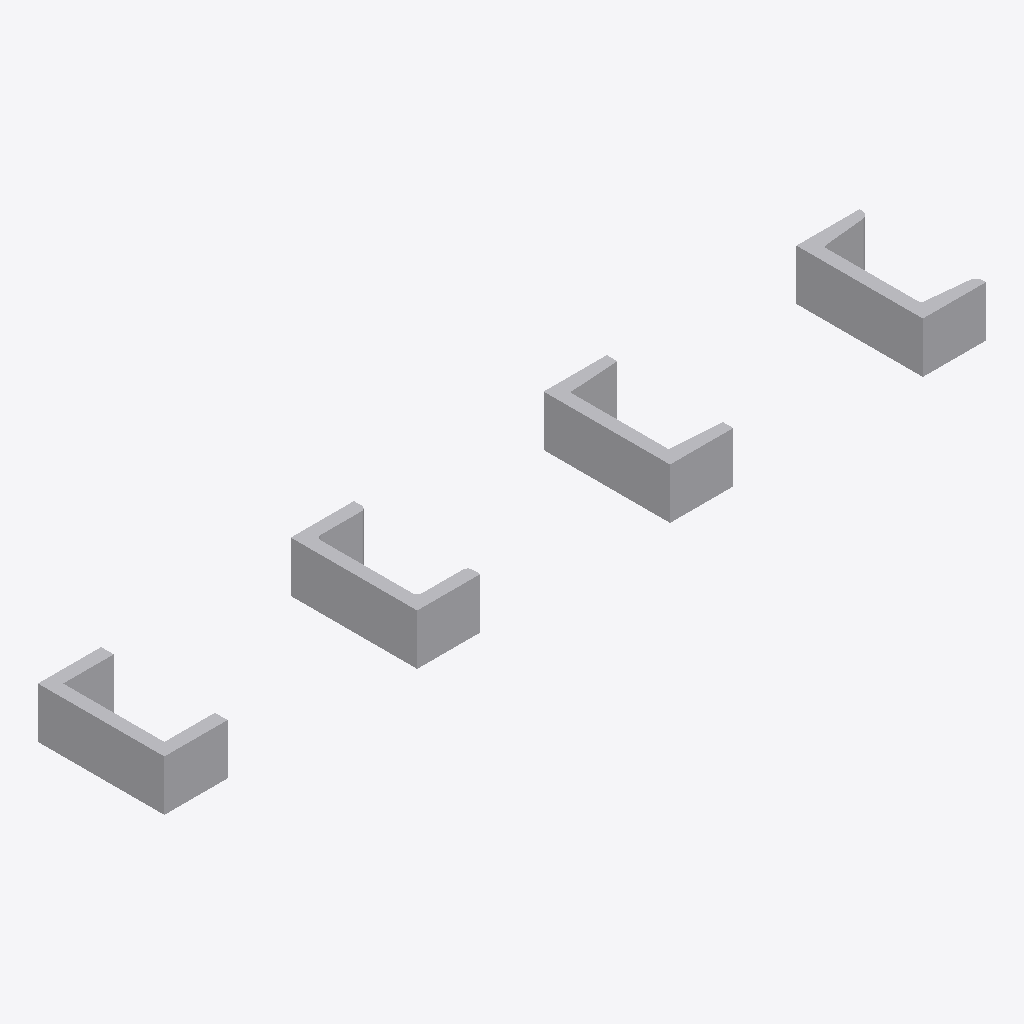
Isometric view of an IFC building model (IFC-SPF (STEP), schema IFC2X3, length unit millimetre), seen from the south-west, elements coloured by IFC class: 4 other elements (light grey).
Extent 0.325 m × 0.050 m × 0.020 m (x, y, z). Storeys (1): unnamed at 0.00 m. Elements (4): 4 IfcBuildingElementProxy.

HEADER;
FILE_DESCRIPTION(('ViewDefinition [CoordinationView]'),'2;1');
FILE_NAME('IfcUShapeProfileDef.ifc','2014-03-04T11:56:19',(''),('',''),'IfcOpenShell 0.5.0-dev','IfcOpenShell 0.5.0-dev','');
FILE_SCHEMA(('IFC2X3'));
ENDSEC;
DATA;
#18=IFCPROJECT('0uHzDPQFjANu3TK$t3cSV5',#5,'IfcUShapeProfileDef',$,$,$,$,(#11),#17);
#24=IFCSITE('2RwzmdTBnFXh36TYsBzXcE',#5,$,$,$,#23,$,$,.ELEMENT.,$,$,$,$,$);
#31=IFCBUILDING('1PgubQUm9BWOAMRPMjZMSt',#5,$,$,$,#30,$,$,.ELEMENT.,$,$,$);
#38=IFCBUILDINGSTOREY('1ts4Upk5j6ZB9N4NYxIbjG',#5,$,$,$,#37,$,$,.ELEMENT.,$);
#40=IFCBUILDINGELEMENTPROXY('2GxyqAgor3bw$9ZGEr8Q0m',#5,'profile',$,$,#46,#58,$,$);
#59=IFCBUILDINGELEMENTPROXY('35BCmn_Sb4qx8DPio6CZf5',#5,'profile',$,$,#65,#77,$,$);
#78=IFCBUILDINGELEMENTPROXY('2gF8OFrLLACgwqeVt_sSfH',#5,'profile',$,$,#84,#96,$,$);
#97=IFCBUILDINGELEMENTPROXY('0wi$BN8K1BCQuwL0tSUFos',#5,'profile',$,$,#103,#115,$,$);
ENDSEC;
